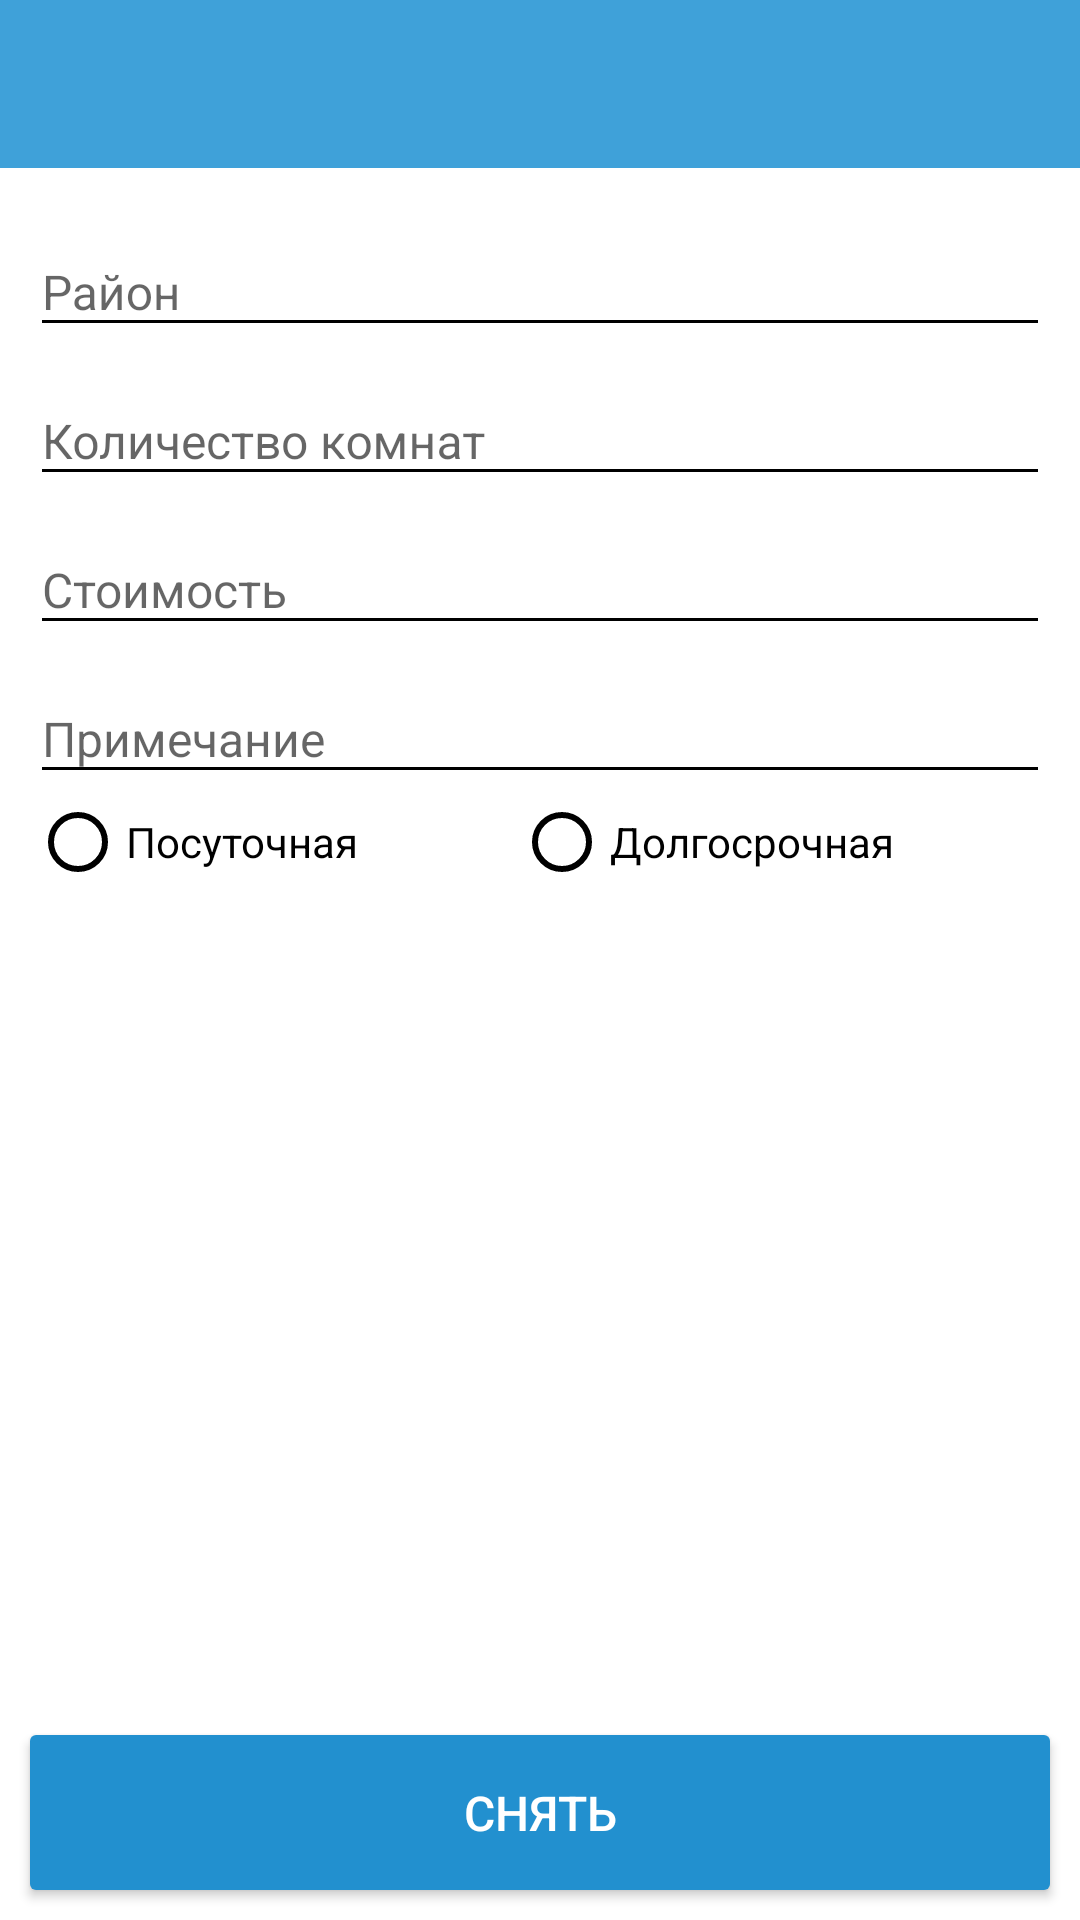

Reconstruct the res/layout file that produces this screen, plus the resources it refers to.
<!-- AndroidManifest.xml: activity theme MainTheme -->
<!-- res/layout/activity_client_order.xml -->
<?xml version="1.0" encoding="utf-8"?>

<RelativeLayout xmlns:android="http://schemas.android.com/apk/res/android"
    android:layout_width="match_parent"
    android:layout_height="match_parent"
    android:background="@android:color/white">

    <include
        android:id="@+id/activity_client_order_toolbar"
        layout="@layout/toolbar" />

    <LinearLayout
        android:layout_width="match_parent"
        android:layout_height="match_parent"
        android:layout_above="@+id/activity_client_order_button"
        android:layout_alignParentTop="true"
        android:layout_marginBottom="10dp"
        android:layout_marginLeft="10dp"
        android:layout_marginRight="10dp"
        android:layout_marginTop="?attr/actionBarSize"
        android:orientation="vertical">

        <android.support.design.widget.TextInputLayout
            android:layout_width="match_parent"
            android:layout_height="wrap_content"
            android:layout_marginTop="10dp">

            <EditText
                android:id="@+id/activity_client_order_area"
                android:layout_width="match_parent"
                android:layout_height="wrap_content"
                android:hint="@string/area"
                android:inputType="textCapSentences"
                android:textSize="16sp" />
        </android.support.design.widget.TextInputLayout>

        <android.support.design.widget.TextInputLayout
            android:layout_width="match_parent"
            android:layout_height="wrap_content">

            <EditText
                android:id="@+id/activity_client_order_room_number"
                android:layout_width="match_parent"
                android:layout_height="wrap_content"
                android:hint="@string/room_number"
                android:inputType="number"
                android:textSize="16sp" />
        </android.support.design.widget.TextInputLayout>

        <android.support.design.widget.TextInputLayout
            android:layout_width="match_parent"
            android:layout_height="wrap_content">

            <EditText
                android:id="@+id/activity_client_order_price"
                android:layout_width="match_parent"
                android:layout_height="wrap_content"
                android:hint="@string/price"
                android:inputType="number"
                android:textSize="16sp" />
        </android.support.design.widget.TextInputLayout>

        <android.support.design.widget.TextInputLayout
            android:layout_width="match_parent"
            android:layout_height="wrap_content">

            <EditText
                android:id="@+id/activity_client_order_note"
                android:layout_width="match_parent"
                android:layout_height="wrap_content"
                android:hint="@string/note"
                android:inputType="textCapSentences"
                android:textSize="16sp" />
        </android.support.design.widget.TextInputLayout>

        <RadioGroup
            android:id="@+id/activity_client_order_residence"
            android:layout_width="match_parent"
            android:layout_height="wrap_content"
            android:gravity="center"
            android:orientation="horizontal">

            <RadioButton
                android:id="@+id/activity_client_order_daily"
                android:layout_width="wrap_content"
                android:layout_height="wrap_content"
                android:layout_weight="1"
                android:gravity="left|center_vertical"
                android:text="@string/daily_rent" />

            <RadioButton
                android:id="@+id/activity_client_order_longterm"
                android:layout_width="wrap_content"
                android:layout_height="wrap_content"
                android:layout_weight="1"
                android:gravity="left|center_vertical"
                android:text="@string/longterm_rent" />
        </RadioGroup>
    </LinearLayout>

    <Button
        android:id="@+id/activity_client_order_button"
        android:layout_width="match_parent"
        android:layout_height="wrap_content"
        android:layout_alignParentBottom="true"
        android:layout_marginBottom="10dp"
        android:layout_marginLeft="10dp"
        android:layout_marginRight="10dp"
        android:background="@drawable/button_selector"
        android:gravity="center"
        android:paddingBottom="15dp"
        android:paddingTop="15dp"
        android:text="@string/order_button"
        android:textColor="@android:color/white"
        android:textSize="16sp" />
</RelativeLayout>
<!-- res/layout/toolbar.xml (included above) -->
<?xml version="1.0" encoding="utf-8"?>

<android.support.v7.widget.Toolbar xmlns:android="http://schemas.android.com/apk/res/android"
    xmlns:app="http://schemas.android.com/apk/res-auto"
    android:layout_width="match_parent"
    android:layout_height="?attr/actionBarSize"
    android:background="@color/main"
    app:titleTextColor="@android:color/white" />
<!-- resources referenced by this layout -->
<resources>
  <color name="main">#3fa1d9</color>
  <!-- drawable button_selector (drawable) -->
  <?xml version="1.0" encoding="utf-8"?>
  
  <selector xmlns:android="http://schemas.android.com/apk/res/android">
  
      <item android:drawable="@drawable/button_pressed" android:state_pressed="true" />
      <item android:drawable="@drawable/button_pressed" android:state_focused="true" />
      <item android:drawable="@drawable/button_unpressed" />
  
  </selector>
  <string name="area">Район</string>
  <string name="daily_rent">Посуточная</string>
  <string name="longterm_rent">Долгосрочная</string>
  <string name="note">Примечание</string>
  <string name="order_button">Снять</string>
  <string name="price">Стоимость</string>
  <string name="room_number">Количество комнат</string>
  <style name="MainTheme" parent="Theme.AppCompat.Light.NoActionBar">
          <item name="colorPrimary">@color/main</item>
          <item name="android:textColorPrimary">#000000</item>
          <item name="colorControlNormal">#000000</item>
          <item name="colorControlActivated">@color/main</item>
          <item name="colorControlHighlight">@color/main</item>
      </style>
  <!-- drawable button_pressed (drawable) -->
  <?xml version="1.0" encoding="utf-8"?>
  
  <shape xmlns:android="http://schemas.android.com/apk/res/android">
  
      <solid android:color="#3fa1d9" />
  
      <corners android:radius="2dp" />
  
  </shape>
  <!-- drawable button_unpressed (drawable) -->
  <?xml version="1.0" encoding="utf-8"?>
  
  <shape xmlns:android="http://schemas.android.com/apk/res/android">
  
      <solid android:color="#2290cf" />
  
      <corners android:radius="2dp" />
  
  </shape>
</resources>
